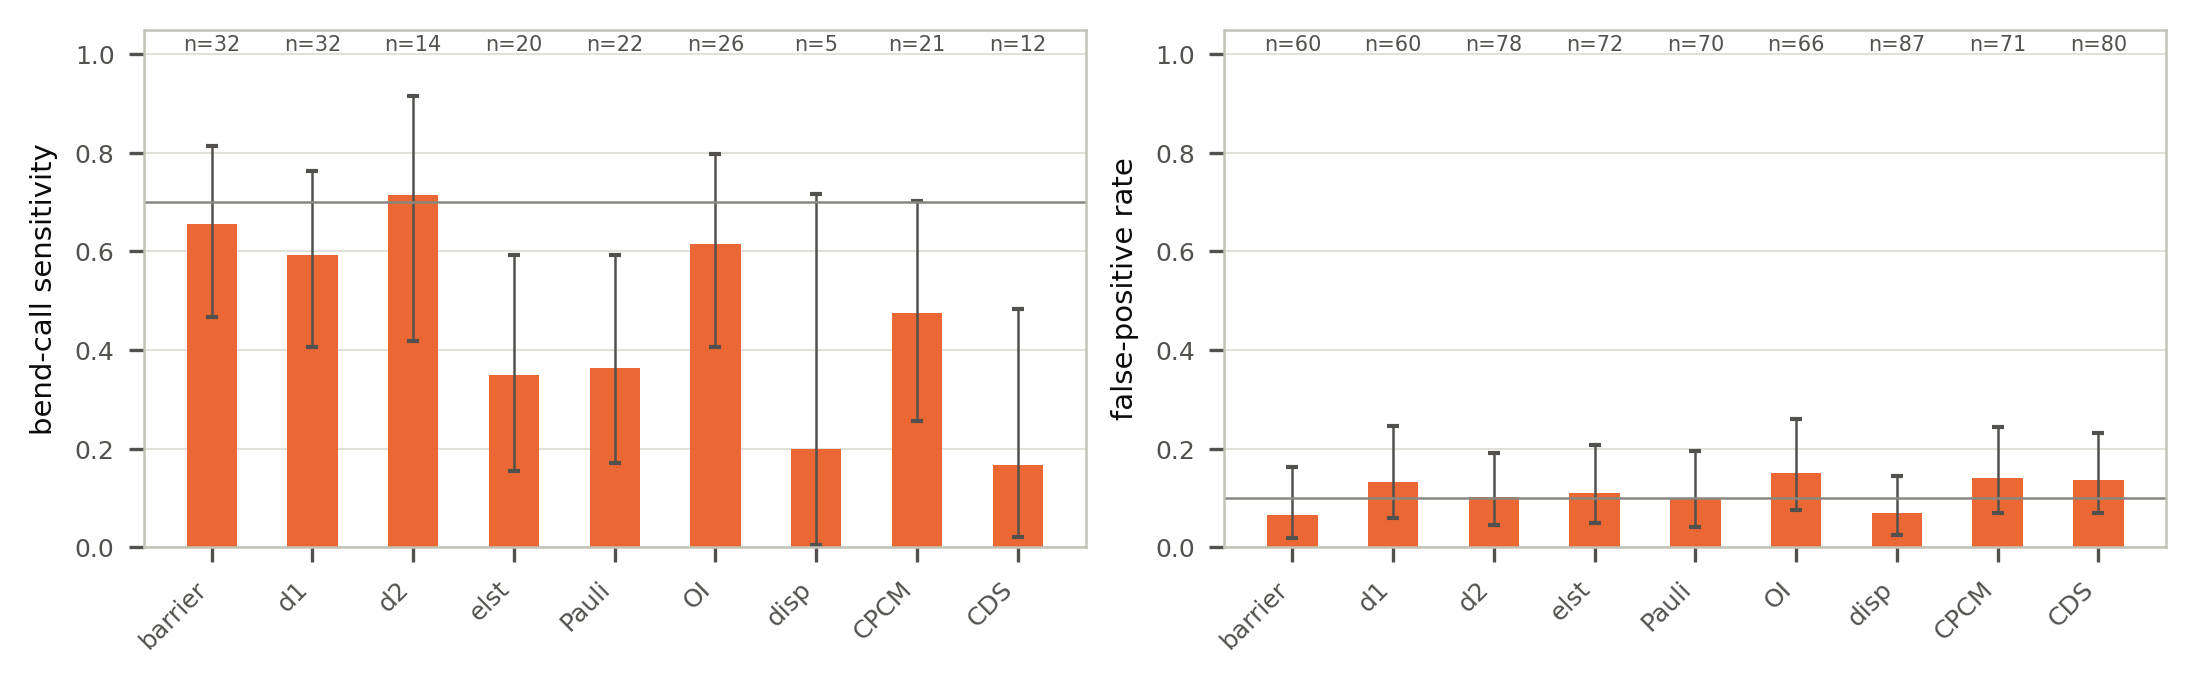

The data file committed next to this chart (first rows):
target, sens, sens_lo, sens_hi, n_bent, fpr, fpr_lo, fpr_hi, n_straight
barrier, 0.6562, 0.4681, 0.8143, 32, 0.06667, 0.01846, 0.162, 60
d1, 0.5938, 0.4064, 0.763, 32, 0.1333, 0.05936, 0.2459, 60
d2, 0.7143, 0.419, 0.9161, 14, 0.1026, 0.04533, 0.1921, 78
elst, 0.35, 0.1539, 0.5922, 20, 0.1111, 0.04921, 0.2072, 72
pauli, 0.3636, 0.172, 0.5934, 22, 0.1, 0.04116, 0.1952, 70
oi, 0.6154, 0.4057, 0.7977, 26, 0.1515, 0.07512, 0.261, 66
disp, 0.2, 0.005051, 0.7164, 5, 0.06897, 0.02573, 0.1441, 87
cpcm, 0.4762, 0.2571, 0.7022, 21, 0.1408, 0.06966, 0.2438, 71
cds, 0.1667, 0.02086, 0.4841, 12, 0.1375, 0.07069, 0.2327, 80
